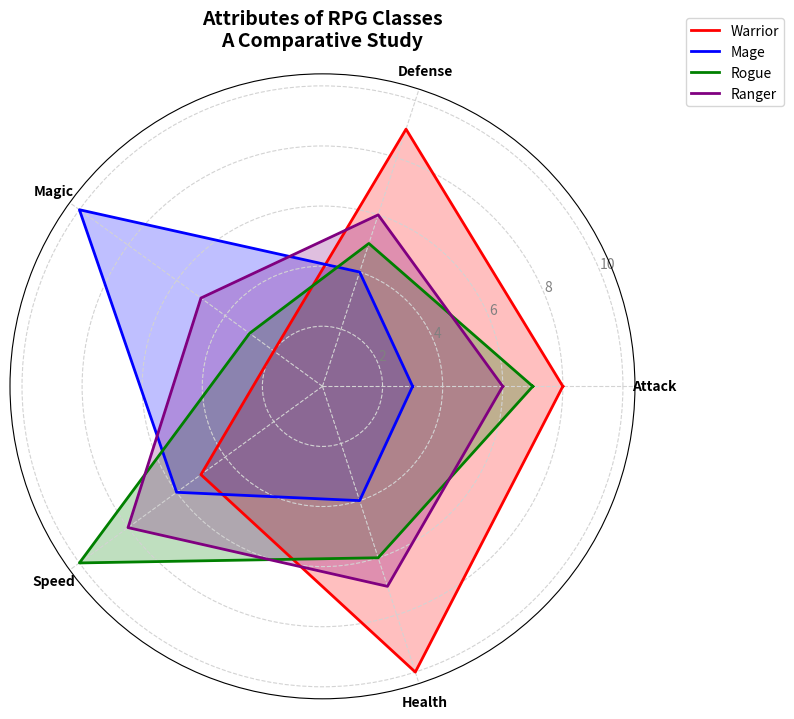

Reproduce this figure in Python.
import numpy as np
import matplotlib.pyplot as plt
from math import pi

# Backstory:
# The chart below compares the primary attributes of different classes in a fantasy role-playing game.
# Each class has distinct strengths and weaknesses which are outlined in the radar chart.

# Define the categories and the number of parameters (spokes)
categories = ['Attack', 'Defense', 'Magic', 'Speed', 'Health']
num_vars = len(categories)

# Attributes for each class
warrior = [8, 9, 2, 5, 10]
mage = [3, 4, 10, 6, 4]
rogue = [7, 5, 3, 10, 6]
ranger = [6, 6, 5, 8, 7]

# Combine data for ease of iteration
data = [warrior, mage, rogue, ranger]
classes = ['Warrior', 'Mage', 'Rogue', 'Ranger']
colors = ['red', 'blue', 'green', 'purple']

# Calculate angles for each axis and make plot circular
angles = np.linspace(0, 2 * pi, num_vars, endpoint=False).tolist()
angles += angles[:1]

# Create a function to plot radar charts
def plot_radar_chart(ax, data, color, label):
    data += data[:1]
    ax.plot(angles, data, color=color, linewidth=2, linestyle='solid', label=label)
    ax.fill(angles, data, color=color, alpha=0.25)

# Initialize radar chart
fig, ax = plt.subplots(figsize=(8, 8), subplot_kw=dict(polar=True))

# Add each class' data to the radar chart
for idx, class_data in enumerate(data):
    plot_radar_chart(ax, class_data, colors[idx], classes[idx])

# Enhance visual elements
ax.set_yticks([2, 4, 6, 8, 10])  # Set y-ticks to provide scale indicators
ax.set_yticklabels([str(i) for i in range(2, 12, 2)], color='gray')
ax.set_xticks(angles[:-1])
ax.set_xticklabels(categories, fontsize=10, color='black', weight='bold')

# Add radial grid for better readability
ax.yaxis.grid(True, color='lightgray', linestyle='--')
ax.xaxis.grid(True, color='lightgray', linestyle='--')

# Title and annotations
plt.title('Attributes of RPG Classes\nA Comparative Study', size=14, weight='bold', pad=20)

# Add legend for clarity
ax.legend(loc='upper right', bbox_to_anchor=(1.25, 1.1), fontsize=10, frameon=True)

# Additional decorations
for label, angle in zip(ax.get_xticklabels(), angles):
    label.set_horizontalalignment('center')

# Improve layout with tight_layout to prevent overlapping
plt.tight_layout()

# Display the plot
plt.show()
